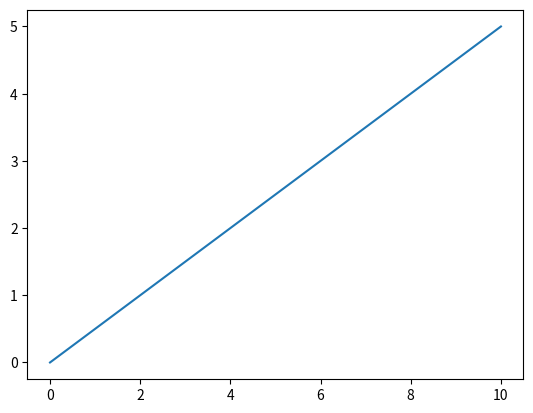
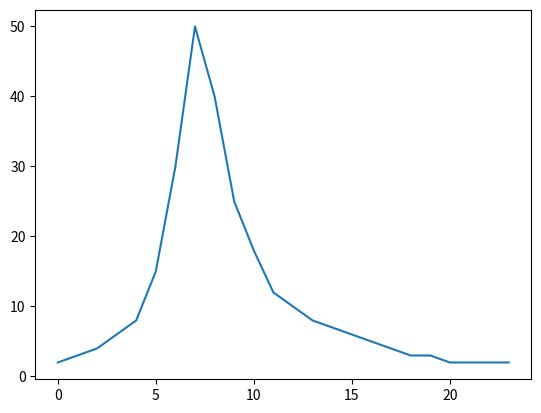
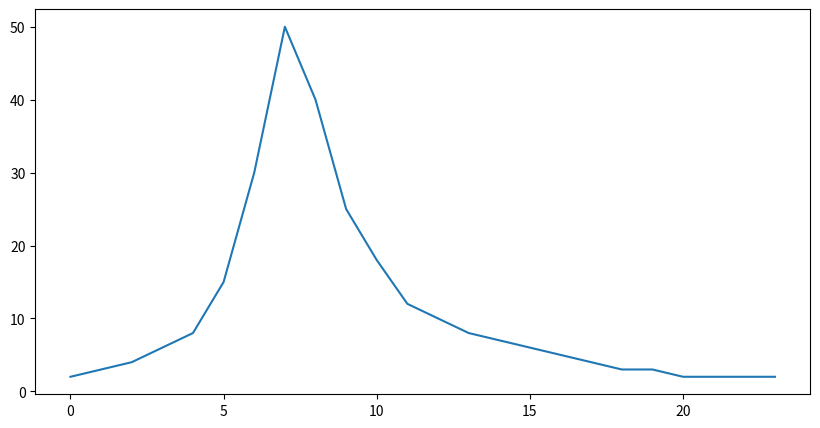
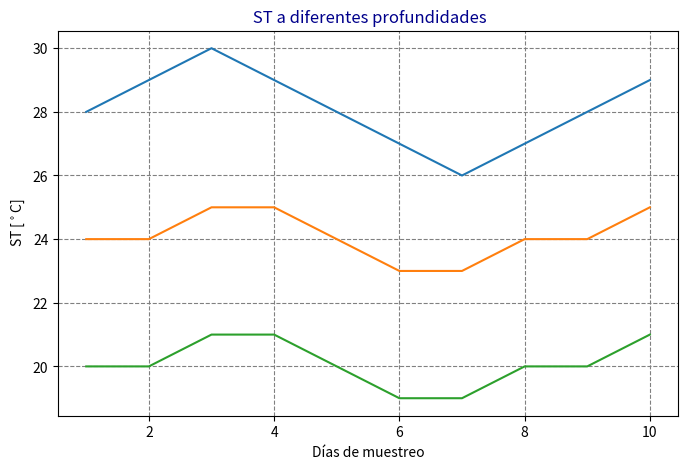
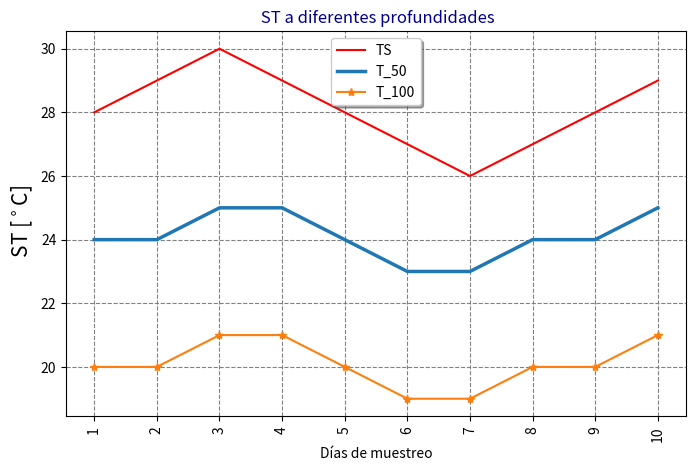
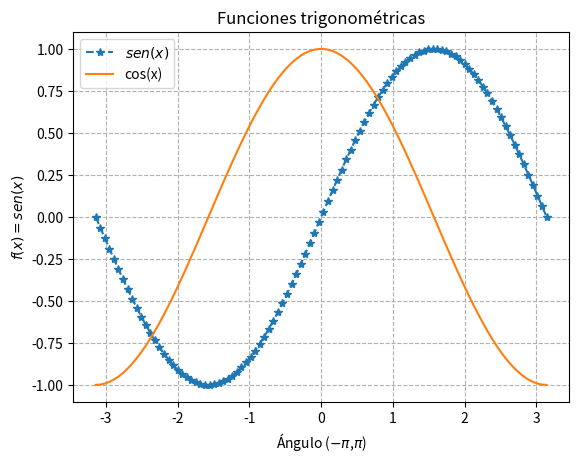
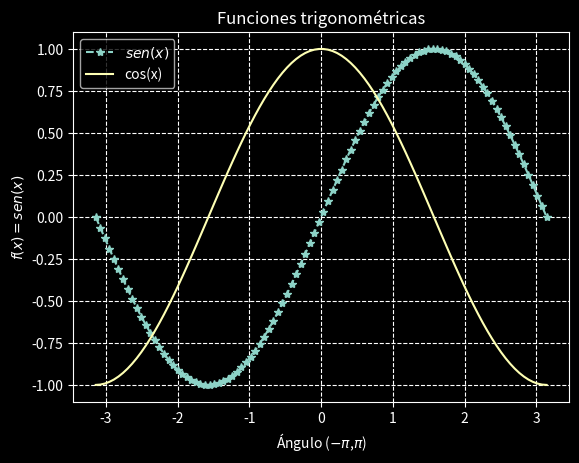
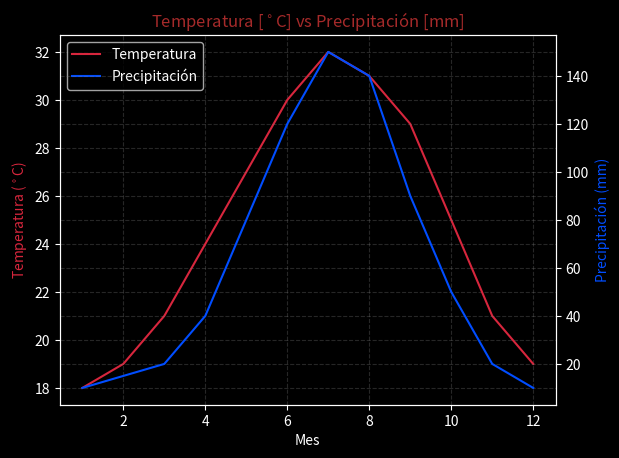
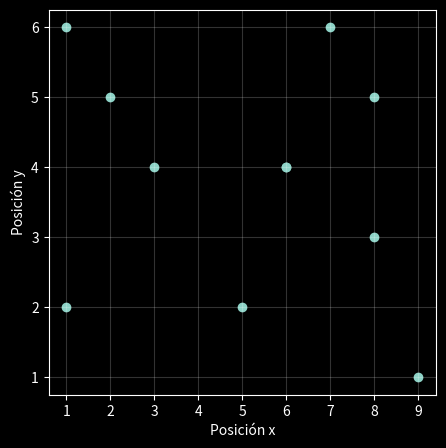
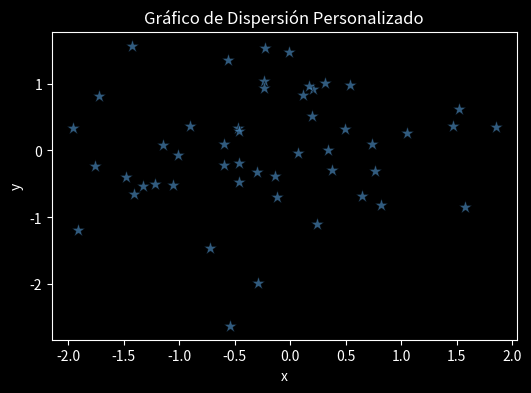
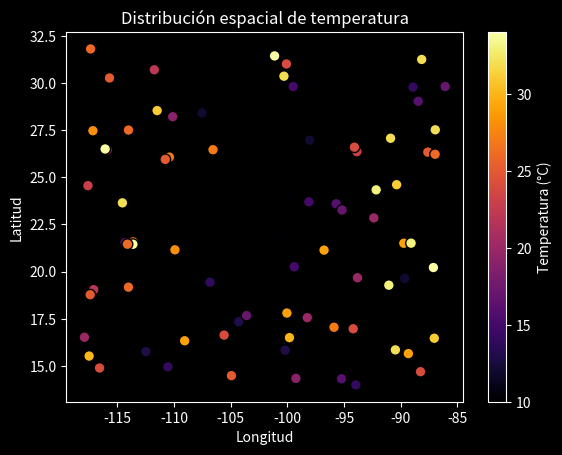
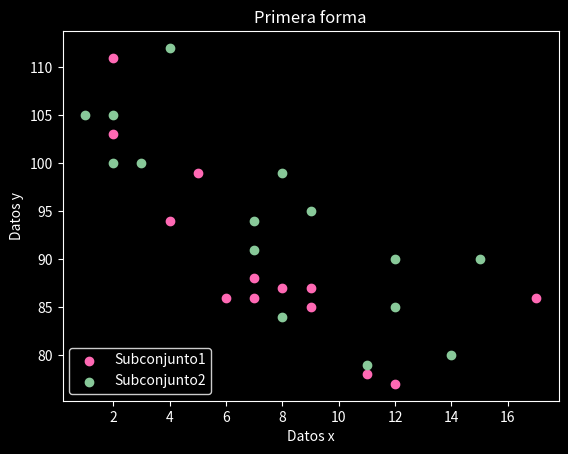
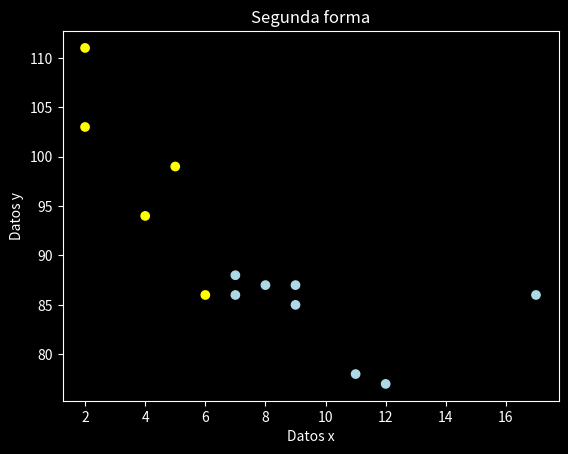
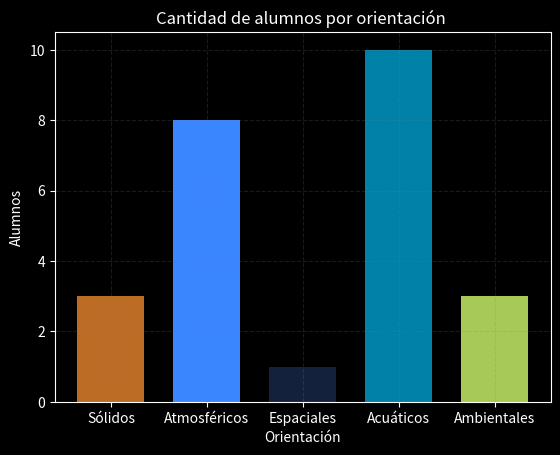
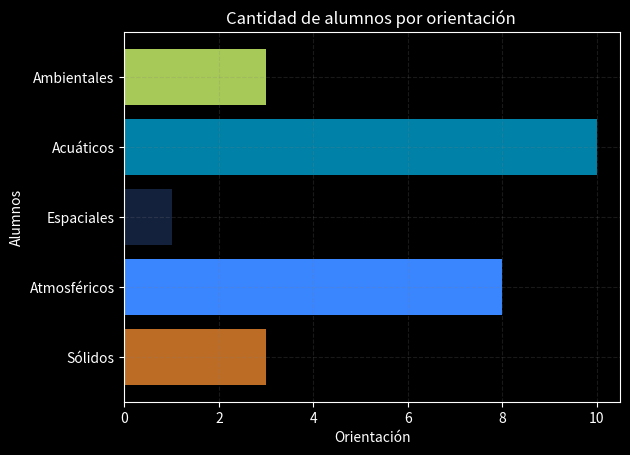
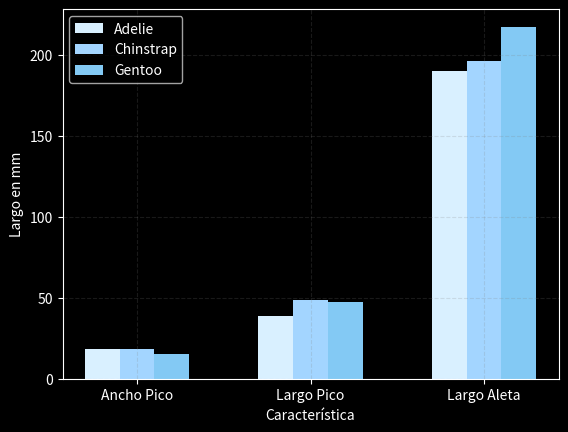

Recreate these plots in Python, in order.
#Importamos la librería de matplotlib
import matplotlib.pyplot as plt

#También importamos NumPy     #Como consejo: Intenten llamar todas las paqueterías que vayan a ocupar al inicio
import numpy as np     

# Para hacer gráficos de línea es necesario que definan un valor para el eje x (independiente) y otro para el eje y (dependiente)

#Definimos los valores de x y y
x=np.linspace(0,10,25)
y= np.linspace(0,5,25)

#Para gráficar llamamos a la función plot
plt.plot(x,y)

#Valores de x
horas = np.arange(0, 24)

#Valores de y
flujo_solar = [2, 3, 4, 6, 8, 15, 30, 50, 40, 25, 18, 12,
               10, 8, 7, 6, 5, 4, 3, 3, 2, 2, 2, 2]

#Graficando 
plt.plot(horas,flujo_solar) #Recuerden que el tiempo es una variable independiente (x)

#1. Definimos nuestro objetos de figura
plt.figure(figsize=(10,5)) #anchoxalto

#2. Graficamos
plt.plot(horas,flujo_solar)

#3. Ponemos bella nuetra gráfica


#4. También podemos gardar las gráficas que creamos usando la función `plt.savefig`
# Solo tengan cuidado en dónde colocan el plt.savefig

#Temperatura del mar (ST) a diferentes profundidades y en diferentes días

#Definimos los días de muestreo
dias = np.arange(1, 11)

#Definimos las temperaturas para cada profundidad
temp_superficie = [28, 29, 30, 29, 28, 27, 26, 27, 28, 29]
temp_50m = [24, 24, 25, 25, 24, 23, 23, 24, 24, 25]
temp_100m =[20, 20, 21, 21, 20, 19, 19, 20, 20, 21]

#Para graficar cada línea en un mismo panel, tenemos que llamar la función plot las veces que sean necesarias
plt.figure(figsize=(8,5))

plt.plot(dias,temp_superficie)
plt.plot(dias,temp_50m)
plt.plot(dias,temp_100m)

#Chuleando la gráfica
plt.title(" ST a diferentes profundidades",color="darkblue")
plt.ylabel(" ST [$^\circ$C]")
plt.xlabel("Días de muestreo")
plt.grid(linestyle="--", color="grey")

#Pero, ¿qué representa cada línea?

# Quiero que aparezcan todos los días y que se inclinen los ticks

plt.show()

# Vamos a retomar la gráfica anterior 
plt.figure(figsize=(8,5))

plt.plot(dias,temp_superficie,label="TS",color="red")
plt.plot(dias,temp_50m,label="T_50",linewidth=2.5)
plt.plot(dias,temp_100m,label="T_100",marker="*")

#Chuleando la gráfica
plt.title(" ST a diferentes profundidades",color="darkblue")
plt.ylabel(" ST [$^\circ$C]",fontsize=15)
plt.xlabel("Días de muestreo")
plt.grid(linestyle="--", color="grey")

#Pero, ¿qué representa cada línea?
plt.legend(shadow=True)
# Quiero que aparezcan todos los días y que se inclinen los ticks
plt.xticks(np.arange(1,11,1),rotation=90)
plt.show()



#Retomando la solución del ejercicio 1
angles=np.linspace(-np.pi,np.pi,100)

sen=np.sin(angles)
cos=np.cos(angles)

plt.plot(angles, sen, linestyle="--",label=r"$sen(x)$",marker="*")
plt.plot(angles, cos, label='cos(x)')
# title define el titulo
plt.title('Funciones trigonométricas')
# xlabel define la etiqueta del eje "x"
plt.xlabel('Ángulo ($-\pi$,$\pi$)')
# ylabel define la etiqueta del eje "y"
plt.ylabel('$f (x)=sen(x)$')
# la instruccion legend agrega una leyenda
plt.legend()
# grid con lineas punteadas 
plt.grid(linestyle='--')

#Retomando la solución del ejercicio 1
# Cambiar al tema oscuro
plt.style.use('dark_background')

angles=np.linspace(-np.pi,np.pi,100)

sen=np.sin(angles)
cos=np.cos(angles)

plt.plot(angles, sen, linestyle="--",label=r"$sen(x)$",marker="*")
plt.plot(angles, cos, label='cos(x)')
# title define el titulo
plt.title('Funciones trigonométricas')
# xlabel define la etiqueta del eje "x"
plt.xlabel('Ángulo ($-\pi$,$\pi$)')
# ylabel define la etiqueta del eje "y"
plt.ylabel('$f (x)=sen(x)$')
# la instruccion legend agrega una leyenda
plt.legend()
# grid con lineas punteadas 
plt.grid(linestyle='--')



#plt.style.use("default")
meses = np.arange(1, 13)

temperatura = [18,19,21,24,27,30,32,31,29,25,21,19]
precipitacion = [10,15,20,40,80,120,150,140,90,50,20,10]

#Creando una figura y un sistema de ejes donde se dibujará la gráfica
fig, ax1 = plt.subplots()

# Primer eje (izquierdo)
ax1.plot(meses, temperatura, color='#d7263d',label="Temperatura")

#OJO: Las funciones para poner etiquetas cambian
ax1.set_ylabel("Temperatura ($^\circ$C)", color='#d7263d')
ax1.set_xlabel("Mes")
ax1.tick_params(axis='y')

# Segundo eje (derecho)
ax2 = ax1.twinx() #Crea un nuevo eje y comparte el mismo eje x
ax2.plot(meses, precipitacion, color='#004dff',label="Precipitación")
ax2.set_ylabel("Precipitación (mm)", color='#004dff')

plt.title("Temperatura [$^\circ$C] vs Precipitación [mm]", color="brown")

#Cuidado cuando usen los grids en este tipo de gráficas
ax1.grid(linestyle="--",alpha=0.3,color="gray")
ax2.grid(linestyle="--",alpha=0.3,color="gray")

#Agregar leyenda
lines1, labels1 = ax1.get_legend_handles_labels()
lines2, labels2 = ax2.get_legend_handles_labels()
ax1.legend(lines1 + lines2, labels1 + labels2, loc='upper left')

plt.show()

# Generar datos
x = np.array([3, 8, 5, 6, 1, 9, 6, 7, 2, 1, 8])
y = np.array([4, 5, 2, 4, 6, 1, 4, 6, 5, 2, 3]) # Nota: Recuerden que el largo de ambas listas debe de ser igual

# Graficar
plt.figure(figsize=(5,5))
plt.scatter(x = x, y = y)
plt.grid(alpha=0.2)
plt.xlabel("Posición x")
plt.ylabel("Posición y")
plt.show()

#Definimos valores randoms par x y y
np.random.seed(42)
x = np.random.randn(50)
y = np.random.randn(50)
 
plt.figure(figsize=(6, 4))
plt.scatter(x, y,
    s=100,              # tamaño del marcador
    c='steelblue',      # color
    marker='*',         # forma del marcador
    alpha=0.7,          # transparencia
    edgecolors='black', # color del borde
    linewidths=0.5,     # ancho del borde
)
plt.xlabel('x')
plt.ylabel('y')
plt.title('Gráfico de Dispersión Personalizado')
plt.show()

np.random.seed(1)

# Coordenadas simuladas (México)
latitud = np.random.uniform(14, 32, 80) #No queremos sesgo hacia ningún valor
longitud = np.random.uniform(-118, -86, 80)

# Temperatura simulada 
temperatura = np.random.randint(10,35, 80) #Misma longitud que sus datos

plt.scatter(longitud,
            latitud,  
            c=temperatura, #ticks asociados al colorbar
            cmap="inferno", #El cmap escoge una rampa de colores de acuerdo al valor dado
            marker = "o", 
            s=60, 
            alpha = 1, 
            edgecolors = "black", 
            linewidths = 1)

#Definimos la barra de color
plt.colorbar(label="Temperatura (°C)")
plt.xlabel("Longitud")
plt.ylabel("Latitud")
plt.title("Distribución espacial de temperatura")

plt.show()

# Primera forma

#Separamos manualmente nuestros conjuntos de datos en dos o más subconjuntos
x1 = np.array([5,7,8,7,2,17,2,9,4,11,12,9,6])
y1 = np.array([99,86,87,88,111,86,103,87,94,78,77,85,86])

x2 = np.array([2,2,8,1,15,8,12,9,7,3,11,4,7,14,12])
y2 = np.array([100,105,84,105,90,99,90,95,94,100,79,112,91,80,85])

# Plotearlos por separado
plt.scatter(x1, y1, color = 'hotpink',label="Subconjunto1")
plt.scatter(x2, y2, color = '#88c999',label="Subconjunto2")

plt.xlabel("Datos x")
plt.ylabel("Datos y")
plt.title('Primera forma')
plt.legend(fancybox=True,loc="lower left",shadow=True)
plt.show()

#Otra manera de crear leyendas


#Segunda forma
x1 = np.array([5,7,8,7,2,17,2,9,4,11,12,9,6])
y1 = np.array([99,86,87,88,111,86,103,87,94,78,77,85,86])

#Separamos los subconjuntos de datos mediante condiciones
subconjunto = np.where(x1 < 7, "yellow", "lightblue")
plt.scatter(x1, y1, color = subconjunto)

plt.title("Segunda forma")
plt.xlabel("Datos x")
plt.ylabel("Datos y")

#¿Acá cómo agregarían la leyenda?
plt.scatter([], [], color="yellow", label="x < 7")
plt.scatter([], [], color="lightblue", label="x >= 7")

plt.show()



#Definimos nuestros datos
estudiantes = ["Sólidos", "Atmosféricos", "Espaciales", "Acuáticos", "Ambientales"]
cantidad = np.array([3, 8, 1, 10, 3])

#Graficamos
plt.bar(estudiantes, #Categorías o posiciones
        cantidad, #Altura (valores por categoría)
        color = ['#bc6c25' , '#3a86ff', '#14213d', '#0081a7', '#a7c957'], #Colores para cada barra
        width = 0.7)#Ancho de cada barra

plt.title('Cantidad de alumnos por orientación ')
plt.grid(linestyle="--", color="gray",alpha=0.2)
plt.xlabel('Orientación')
plt.ylabel('Alumnos')
plt.show()

# Podemos cambiar la orientación de las barras, ocupando `plt.barh`

#Graficando
plt.barh(estudiantes, 
         cantidad,
         color = ['#bc6c25' , '#3a86ff', '#14213d', '#0081a7', '#a7c957'], 
         height = 0.8) # altura de las barras (valores en eje y), en pocas palabras el grosor en barras horizontales

plt.title('Cantidad de alumnos por orientación ')
plt.xlabel('Orientación')
plt.grid(linestyle="--", color="gray",alpha=0.2)
plt.ylabel('Alumnos')
plt.show()

#Vamos a mostrar características de diferentes especies de pingüinos (Los datos vinieron de aqui https://allisonhorst.github.io/palmerpenguins/)

#Especies de pingüinos
especie = ["Adelie", "Chinstrap", "Gentoo"]

adelite  = [18.35, 38.79 ,189.95]  #Cada lista contiene el ancho de su pico, largo del pico y largo de la la aleta
chinstrap = [18.43, 48.83, 195.82]
gentoo = [14.98, 47.50, 217.19]

#Defino el ancho de cada barra
width = 0.20

#GRAFICANDO

#Defino cuántas barras tendré por categoría
x = np.arange(3) #Asignamos un índice a cada categoría

plt.bar(x-0.2, adelite, width,color ='#d9f0ff')
plt.bar(x, chinstrap, width, color ='#a3d5ff')
plt.bar(x+0.2, gentoo, width, color ='#83c9f4')

#Definimos los nombres de las categorías de cada eje
plt.xticks(x,['Ancho Pico', 'Largo Pico', 'Largo Aleta'] )

plt.xlabel("Característica")
plt.grid(linestyle="--", color="gray",alpha=0.2)
plt.ylabel("Largo en mm")
plt.legend(especie)
plt.show()

#Ahora quiero que cada categoría sea la especie y las barras sean sus características
especie = ["Adelie", "Chinstrap", "Gentoo"]


#Características
ancho_p = [18.35, 18.43, 14.98] #Adelie, Chinstrap, Gentoo
largo_p = [38.79, 48.83, 47.50] 
largo_aleta = [189.95, 195.82, 217.19]

width = 0.20

#GRAFICANDO
x = np.arange(3) 
plt.bar(x-0.2, ancho_p, width,color ='#d9f0ff',edgecolor="black") #'edcolor' color a los bordes
plt.bar(x, largo_p, width, color ='#a3d5ff',edgecolor="black")
plt.bar(x+0.2, largo_aleta, width, color ='#83c9f4',edgecolor="black")
plt.xticks(x,especie )
plt.xlabel("Característica")
plt.ylabel("Largo en mm")
plt.grid(linestyle="--", color="gray",alpha=0.2)
plt.legend(['Ancho Pico', 'Largo Pico', 'Largo Aleta'], loc = 'upper left', ncols = 3) #'ncols' nos permite definir la cantidad de columnas 
plt.show()                                                

#Queremos ver los días con olas de calor y olas de frío

categorias = ["México","España"]

heat_waves = [50,55]
cold_waves = [20,10]

plt.bar(categorias, heat_waves,width=0.5,label="Olas de calor",color="brown")
plt.bar(categorias, cold_waves,width=0.5,bottom=heat_waves, label="Olas de frío",color="darkblue")  #'bottom' permite apilar

plt.grid(linestyle="--", color="gray",alpha=0.2)
plt.legend(loc="upper center")
plt.show()
